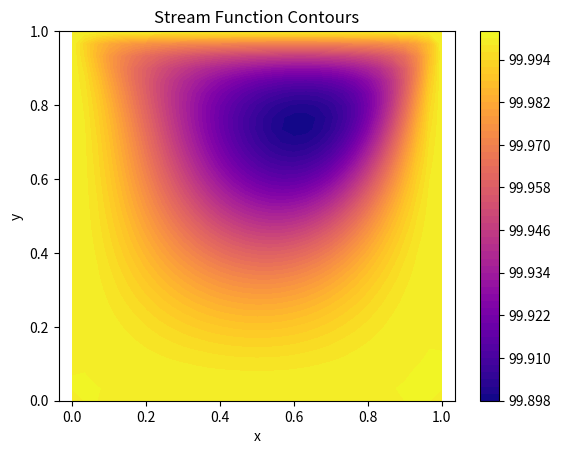
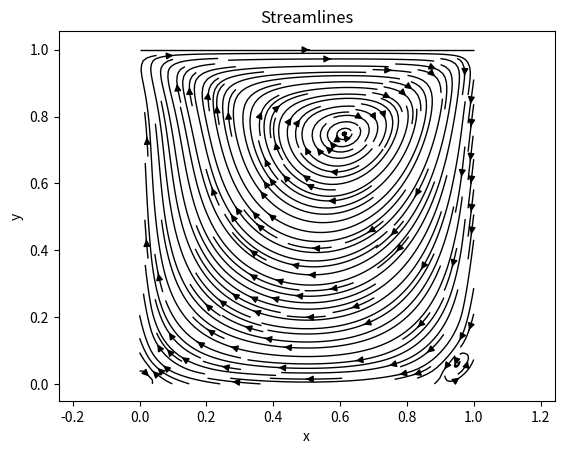
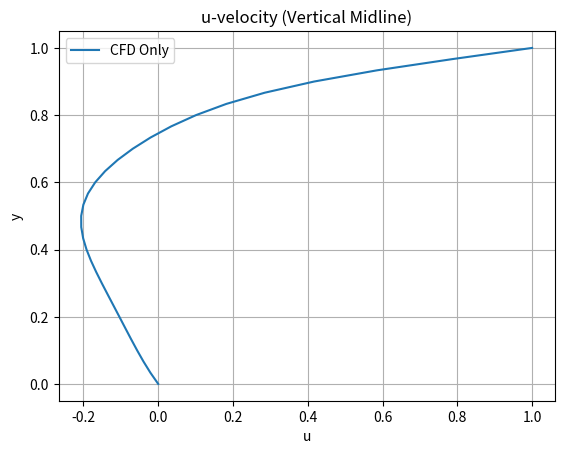
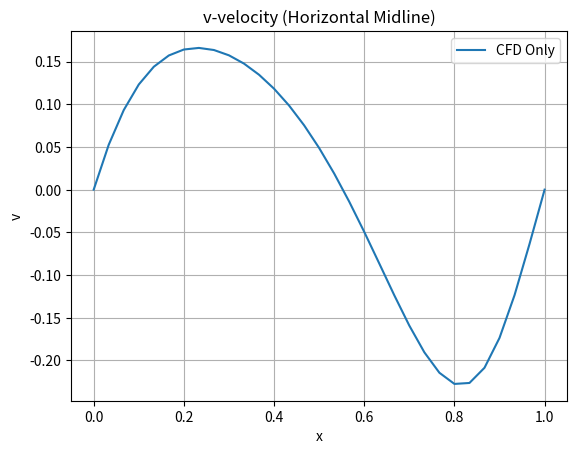
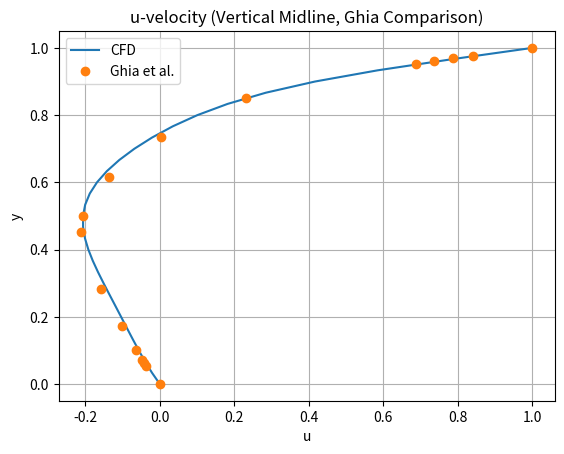
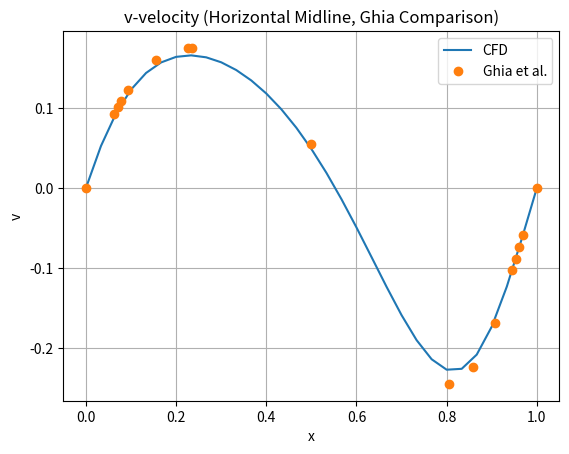
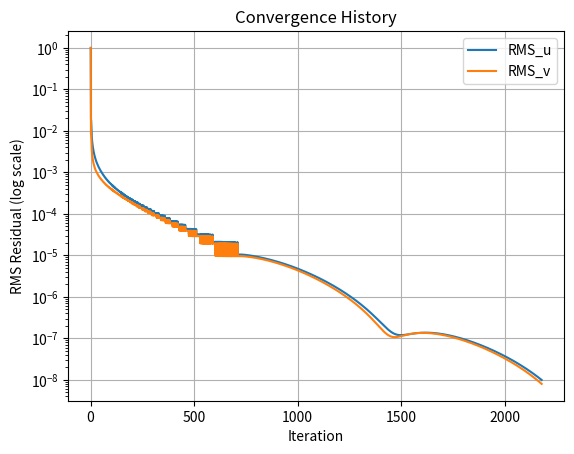

The script that saved these images, in order:
import numpy as np
import matplotlib.pyplot as plt

# ------------------------------
# Benchmark Data: Ghia et al. (Re = 100)
# ------------------------------
# These are benchmark solutions used to validate CFD results
ghia_y = np.array([
    1.0000, 0.9766, 0.9688, 0.9609, 0.9531, 0.8516, 0.7344, 0.6172,
    0.5000, 0.4531, 0.2813, 0.1719, 0.1016, 0.0703, 0.0625, 0.0547, 0.0000
])
ghia_u = np.array([
    1.00000, 0.84123, 0.78871, 0.73722, 0.68717, 0.23151, 0.00332,
   -0.13641, -0.20581, -0.21090, -0.15662, -0.10150, -0.06434,
   -0.04775, -0.04192, -0.03717,  0.00000
])
ghia_x = np.array([
    1.0000, 0.9688, 0.9609, 0.9531, 0.9453, 0.9063, 0.8594, 0.8047,
    0.5000, 0.2344, 0.2266, 0.1563, 0.0938, 0.0781, 0.0703, 0.0625, 0.0000
])
ghia_v = np.array([
    0.00000, -0.05906, -0.07391, -0.08864, -0.10313, -0.16914,
   -0.22445, -0.24533,  0.05454,  0.17527,  0.17507,  0.16077,
    0.12317,  0.10890,  0.10091,  0.09233,  0.00000
])

# ------------------------------
# Simulation Parameters
# ------------------------------
L = 1.0              # Length of cavity (1m x 1m)
I, J = 31, 31        # Grid points in x and y directions
Re = 100             # Reynolds number
nu = 1.0 / Re        # Non-dimensional kinematic viscosity
dx = L / (I - 1)     # Grid spacing in x
dy = L / (J - 1)     # Grid spacing in y

# Time-stepping stability parameters
sigma_c = 0.4        # Courant number (convection)
sigma_d = 0.6        # Stability for diffusion

# Convergence criteria
tol_u = 1e-8         # Tolerance for u velocity
tol_v = 1e-8         # Tolerance for v velocity
tol_psi = 1e-2       # Tolerance for stream function residual
max_iter = 100000    # Maximum number of iterations

# Creating mesh and initializing fields
x = np.linspace(0, L, I)
y = np.linspace(0, L, J)
X, Y = np.meshgrid(x, y)

psi = np.full((I, J), 100.0)  # Stream function initialized to constant
omega = np.zeros((I, J))      # Vorticity
u = np.zeros((I, J))          # u-velocity
v = np.zeros((I, J))          # v-velocity

# ------------------------------
# Boundary Conditions
# ------------------------------
def boundary_conditions(psi, omega, u_top=1.0):
    """
    Applying stream function and vorticity boundary conditions.
    Top lid moves with u=1; all other walls are stationary.
    """
    psi[:, -1] = 100.0
    omega[:, -1] = -2*(psi[:, -2] - psi[:, -1])/dy**2 - 2*u_top/dy
    psi[:, 0] = 100.0
    omega[:, 0] = -2*(psi[:, 1] - psi[:, 0])/dy**2
    psi[0, :] = 100.0
    omega[0, :] = -2*(psi[1, :] - psi[0, :])/dx**2
    psi[-1, :] = 100.0
    omega[-1, :] = -2*(psi[-2, :] - psi[-1, :])/dx**2

# ------------------------------
# Solving Poisson Equation for Stream Function
# ------------------------------
def poisson_equation(psi, omega):
    """
    Iteratively solving the Poisson equation: ∇²ψ = -ω
    using Gauss-Seidel until the RMS residual is below tol_psi.
    """
    res = 1.0
    while res > tol_psi:
        psi_old = psi.copy()
        psi[1:-1, 1:-1] = 0.25 * (
            psi[2:, 1:-1] + psi[:-2, 1:-1] +
            psi[1:-1, 2:] + psi[1:-1, :-2] +
            dx**2 * omega[1:-1, 1:-1]
        )
        # Computing residual for convergence
        R = (
            (psi[2:, 1:-1] - 2 * psi[1:-1, 1:-1] + psi[:-2, 1:-1]) / dx**2 +
            (psi[1:-1, 2:] - 2 * psi[1:-1, 1:-1] + psi[1:-1, :-2]) / dy**2 +
            omega[1:-1, 1:-1]
        )
        res = np.sqrt(np.mean(R**2))  # RMS residual
    return psi

# ------------------------------
# Computing Velocity from Stream Function
# ------------------------------
def velocity_update(psi):
    """
    Calculating velocities from stream function:
    u = ∂ψ/∂y, v = -∂ψ/∂x using central differences.
    """
    u = np.zeros_like(psi)
    v = np.zeros_like(psi)
    u[:, 1:-1] = (psi[:, 2:] - psi[:, :-2]) / (2 * dy)
    v[1:-1, :] = -(psi[2:, :] - psi[:-2, :]) / (2 * dx)
    u[:, 0] = 0.0; u[:, -1] = 1.0
    u[0, :] = 0.0; u[-1, :] = 0.0
    v[:, 0] = 0.0; v[:, -1] = 0.0
    v[0, :] = 0.0; v[-1, :] = 0.0
    return u, v

# ------------------------------
# Vorticity Transport Equation
# ------------------------------
def vorticity_transport(omega, u, v, dt):
    """
    Solving the vorticity transport equation:
    dω/dt + u dω/dx + v dω/dy = ν ∇²ω
    using upwind for convection and central for diffusion.
    """
    omega_new = omega.copy()
    for i in range(1, I-1):
        for j in range(1, J-1):
            dωdx = (omega[i, j] - omega[i-1, j])/dx if u[i, j] > 0 else (omega[i+1, j] - omega[i, j])/dx
            dωdy = (omega[i, j] - omega[i, j-1])/dy if v[i, j] > 0 else (omega[i, j+1] - omega[i, j])/dy
            diffusion = nu * (
                (omega[i+1, j] - 2*omega[i, j] + omega[i-1, j]) / dx**2 +
                (omega[i, j+1] - 2*omega[i, j] + omega[i, j-1]) / dy**2
            )
            convection = -(u[i, j]*dωdx + v[i, j]*dωdy)
            omega_new[i, j] = omega[i, j] + dt * (diffusion + convection)
    return omega_new

# ------------------------------
# Time Integration Loop
# ------------------------------
u_hist, v_hist = [], []
rms_u_history, rms_v_history = [], []

for t in range(max_iter):
    boundary_conditions(psi, omega)
    psi = poisson_equation(psi, omega)
    u, v = velocity_update(psi)

    # Adaptive time-step from convection and diffusion limits
    umax, vmax = np.max(np.abs(u)), np.max(np.abs(v))
    dtc = sigma_c * dx * dy / (umax * dy + vmax * dx + 1e-8)
    dtd = sigma_d / (2 * nu * ((1/dx**2) + (1/dy**2)))
    dt = min(dtc, dtd)

    # Updating vorticity
    omega_new = vorticity_transport(omega, u, v, dt)

    # Computing RMS error on interior only
    if u_hist:
        du = u[1:-1, 1:-1] - u_hist[-1][1:-1, 1:-1]
        dv = v[1:-1, 1:-1] - v_hist[-1][1:-1, 1:-1]
        rms_u = np.sqrt(np.mean(du**2))
        rms_v = np.sqrt(np.mean(dv**2))
    else:
        rms_u = 1.0
        rms_v = 1.0

    # Storing results
    rms_u_history.append(rms_u)
    rms_v_history.append(rms_v)
    u_hist.append(u.copy())
    v_hist.append(v.copy())
    omega = omega_new

    # Convergence print
    if t % 100 == 0:
        print(f"Iter {t}: RMS_u={rms_u:.2e}, RMS_v={rms_v:.2e}")
    if rms_u < tol_u and rms_v < tol_v:
        print(f"Converged at iteration {t}")
        break

# ------------------------------
# Visualization Section
# ------------------------------

# 1. Stream Function Contours
plt.contourf(X, Y, psi.T, 50, cmap='plasma')
plt.colorbar()
plt.title("Stream Function Contours")
plt.xlabel("x"); plt.ylabel("y")
plt.axis('equal'); plt.show()

# 2. Streamlines
plt.streamplot(X, Y, u.T, v.T, density=2, linewidth=1, arrowsize=1, color='black')
plt.title("Streamlines")
plt.xlabel("x"); plt.ylabel("y")
plt.axis('equal'); plt.show()

# 3a. u-velocity (no comparison)
plt.plot(u[int(I/2), :], y, label="CFD Only")
plt.title("u-velocity (Vertical Midline)")
plt.xlabel("u"); plt.ylabel("y")
plt.legend(); plt.grid(); plt.show()

# 4a. v-velocity (no comparison)
plt.plot(x, v[:, int(J/2)], label="CFD Only")
plt.title("v-velocity (Horizontal Midline)")
plt.xlabel("x"); plt.ylabel("v")
plt.legend(); plt.grid(); plt.show()

# 3b. u-velocity (with Ghia et al.)
plt.plot(u[int(I/2), :], y, label="CFD")
plt.plot(ghia_u, ghia_y, 'o', label="Ghia et al.")
plt.title("u-velocity (Vertical Midline, Ghia Comparison)")
plt.xlabel("u"); plt.ylabel("y")
plt.legend(); plt.grid(); plt.show()

# 4b. v-velocity (with Ghia et al.)
plt.plot(x, v[:, int(J/2)], label="CFD")
plt.plot(ghia_x, ghia_v, 'o', label="Ghia et al.")
plt.title("v-velocity (Horizontal Midline, Ghia Comparison)")
plt.xlabel("x"); plt.ylabel("v")
plt.legend(); plt.grid(); plt.show()

# 5. Convergence History
plt.semilogy(range(1, len(rms_u_history)+1), rms_u_history, label="RMS_u")
plt.semilogy(range(1, len(rms_v_history)+1), rms_v_history, label="RMS_v")
plt.title("Convergence History")
plt.xlabel("Iteration")
plt.ylabel("RMS Residual (log scale)")
plt.legend(); plt.grid(); plt.show()
